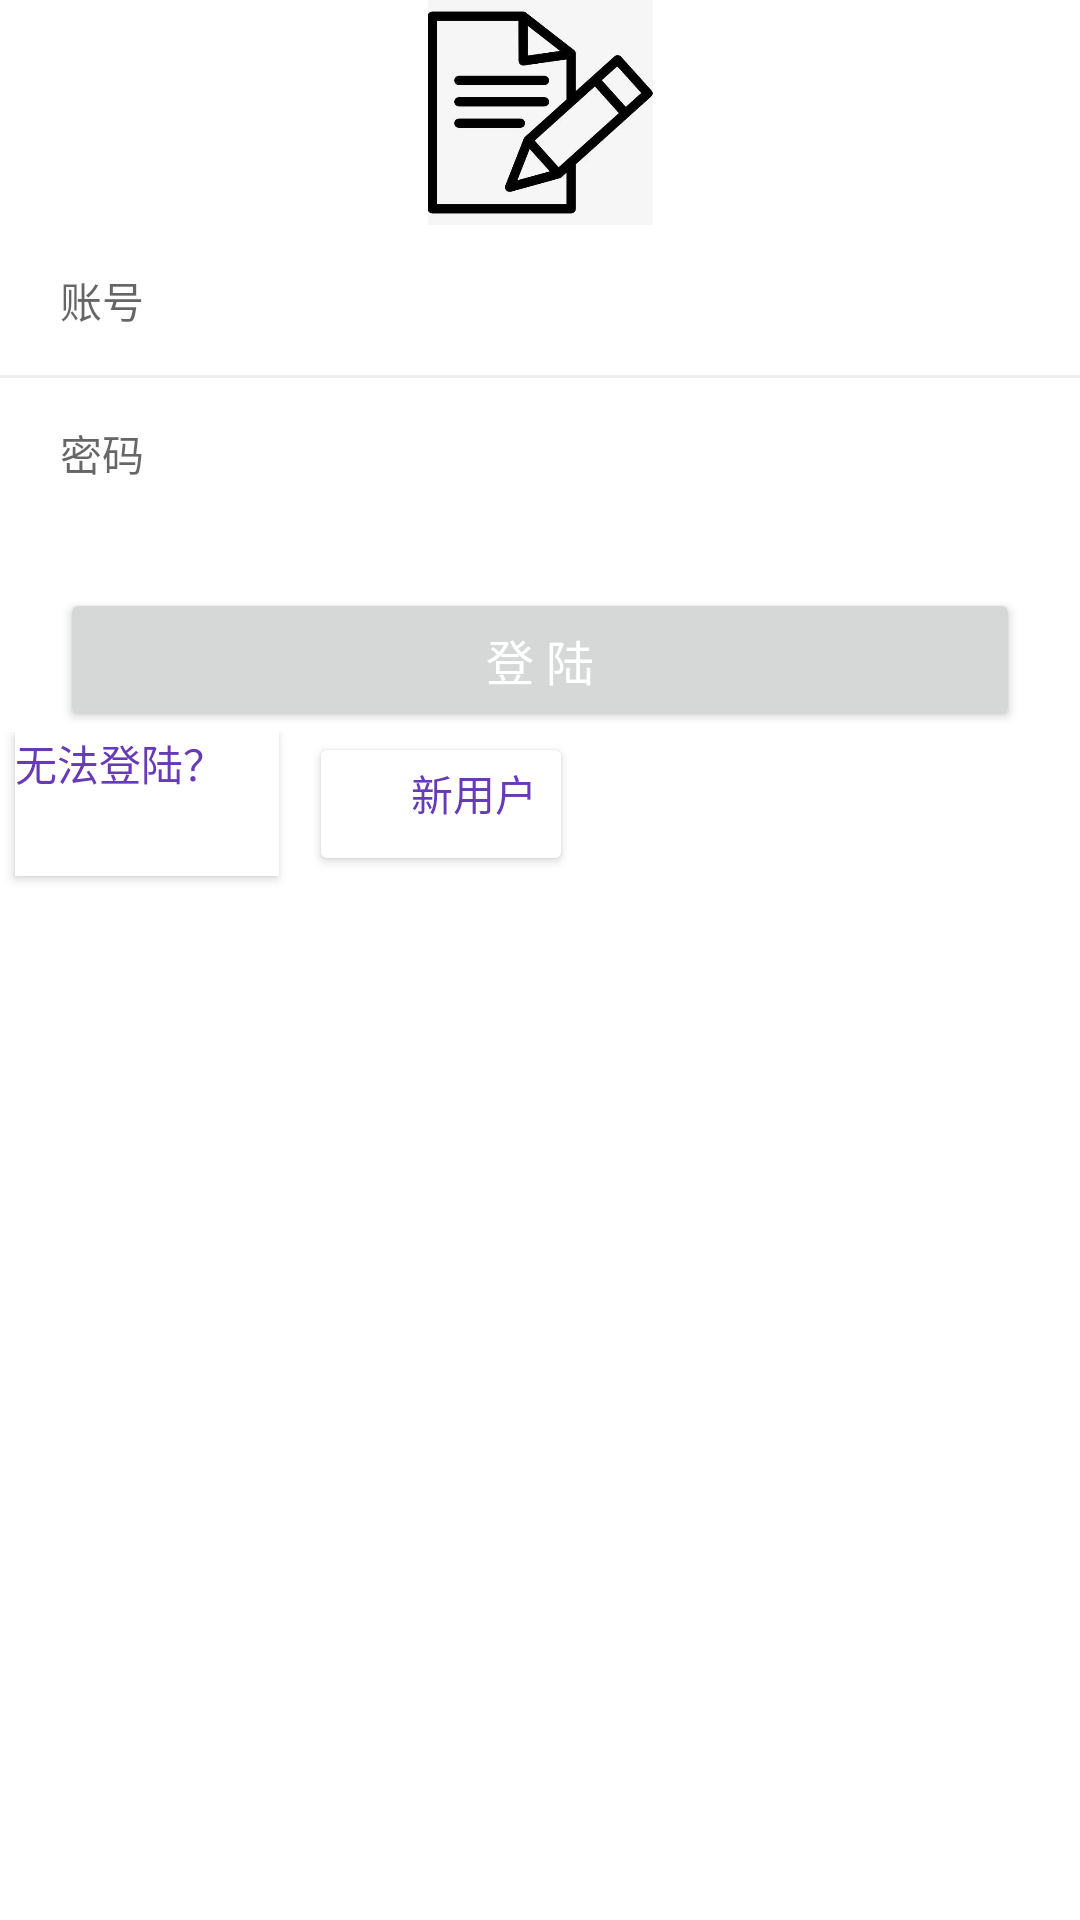

Here is an Android app screen rendered from its layout file. Give the layout XML and the strings, colors and styles it references.
<!-- AndroidManifest.xml: application theme Theme.AndroidBigTest -->
<!-- res/layout/activity_main.xml -->
<?xml version="1.0" encoding="utf-8"?>
<LinearLayout xmlns:android="http://schemas.android.com/apk/res/android"
    xmlns:app="http://schemas.android.com/apk/res-auto"
    xmlns:tools="http://schemas.android.com/tools"
    android:layout_width="match_parent"
    android:layout_height="match_parent"
    android:orientation="vertical">

    <LinearLayout
        android:layout_width="match_parent"
        android:layout_height="wrap_content"
        android:layout_gravity="center"

        android:orientation="horizontal">

        <ImageView
            android:id="@+id/imageView"
            android:layout_width="match_parent"
            android:layout_height="75dp"
            app:srcCompat="@drawable/testlogo" />
    </LinearLayout>


    <LinearLayout
        android:layout_width="match_parent"
        android:layout_height="wrap_content"
        android:orientation="vertical">

        <EditText
            android:id="@+id/name"
            android:layout_width="match_parent"
            android:layout_height="50dp"
            android:background="#ffffffff"
            android:hint="账号"
            android:paddingLeft="20dp"
            android:textColor="#ff000000"
            android:textSize="14sp" />

        <View
            android:layout_width="match_parent"
            android:layout_height="1dp"
            android:background="#11000000" />

        <EditText
            android:id="@+id/password"
            android:layout_width="match_parent"
            android:layout_height="50dp"
            android:background="#ffffffff"
            android:hint="密码"
            android:paddingLeft="20dp"
            android:textColor="#ff000000"
            android:textSize="14sp" />


    </LinearLayout>


    <LinearLayout
        android:layout_width="match_parent"
        android:layout_height="wrap_content"
        android:layout_marginTop="20dp"
        android:gravity="center">

        <Button
            android:id="@+id/login_button"
            android:layout_width="match_parent"
            android:layout_height="wrap_content"
            android:layout_marginLeft="20dp"
            android:layout_marginRight="20dp"
            android:gravity="center"
            android:text="登 陆"
            android:textColor="#ffffffff"
            android:textSize="16sp" />
    </LinearLayout>

    <LinearLayout
        android:layout_width="match_parent"
        android:layout_height="match_parent"
        android:gravity="bottom"
        android:orientation="horizontal">

        <Button
            android:id="@+id/non"
            android:layout_width="wrap_content"
            android:layout_height="wrap_content"
            android:layout_gravity="left"
            android:layout_margin="5dp"
            android:background="#FFFFFF"
            android:gravity="left"
            android:text="无法登陆？"
            android:textColor="#673AB7"
            app:backgroundTint="#FFFFFF" />

        <Button
            android:id="@+id/news"
            android:layout_width="wrap_content"
            android:layout_height="wrap_content"
            android:layout_gravity="right"
            android:layout_margin="5dp"
            android:gravity="right"
            android:text="新用户"
            android:textColor="#673AB7"
            app:backgroundTint="#FFFFFF" />

    </LinearLayout>


</LinearLayout>
<!-- resources referenced by this layout -->
<resources>
  <!-- drawable testlogo: jpg bitmap (drawable, 14687 bytes) -->
  <style name="Theme.AndroidBigTest" parent="Theme.MaterialComponents.DayNight.DarkActionBar">
          
          <item name="colorPrimary">@color/purple_500</item>
          <item name="colorPrimaryVariant">@color/purple_700</item>
          <item name="colorOnPrimary">@color/white</item>
          
          <item name="colorSecondary">@color/teal_200</item>
          <item name="colorSecondaryVariant">@color/teal_700</item>
          <item name="colorOnSecondary">@color/black</item>
          
          <item name="android:statusBarColor" tools:targetApi="l">?attr/colorPrimaryVariant</item>
          
      </style>
  <!-- not gathered from this repository: default colours our renderer supplied (Android Studio template values) -->
  <color name="purple_500">#FF6200EE</color>
  <color name="purple_700">#FF3700B3</color>
  <color name="teal_200">#FF03DAC5</color>
  <color name="teal_700">#FF018786</color>
  <color name="black">#FF000000</color>
  <color name="white">#FFFFFFFF</color>
</resources>
